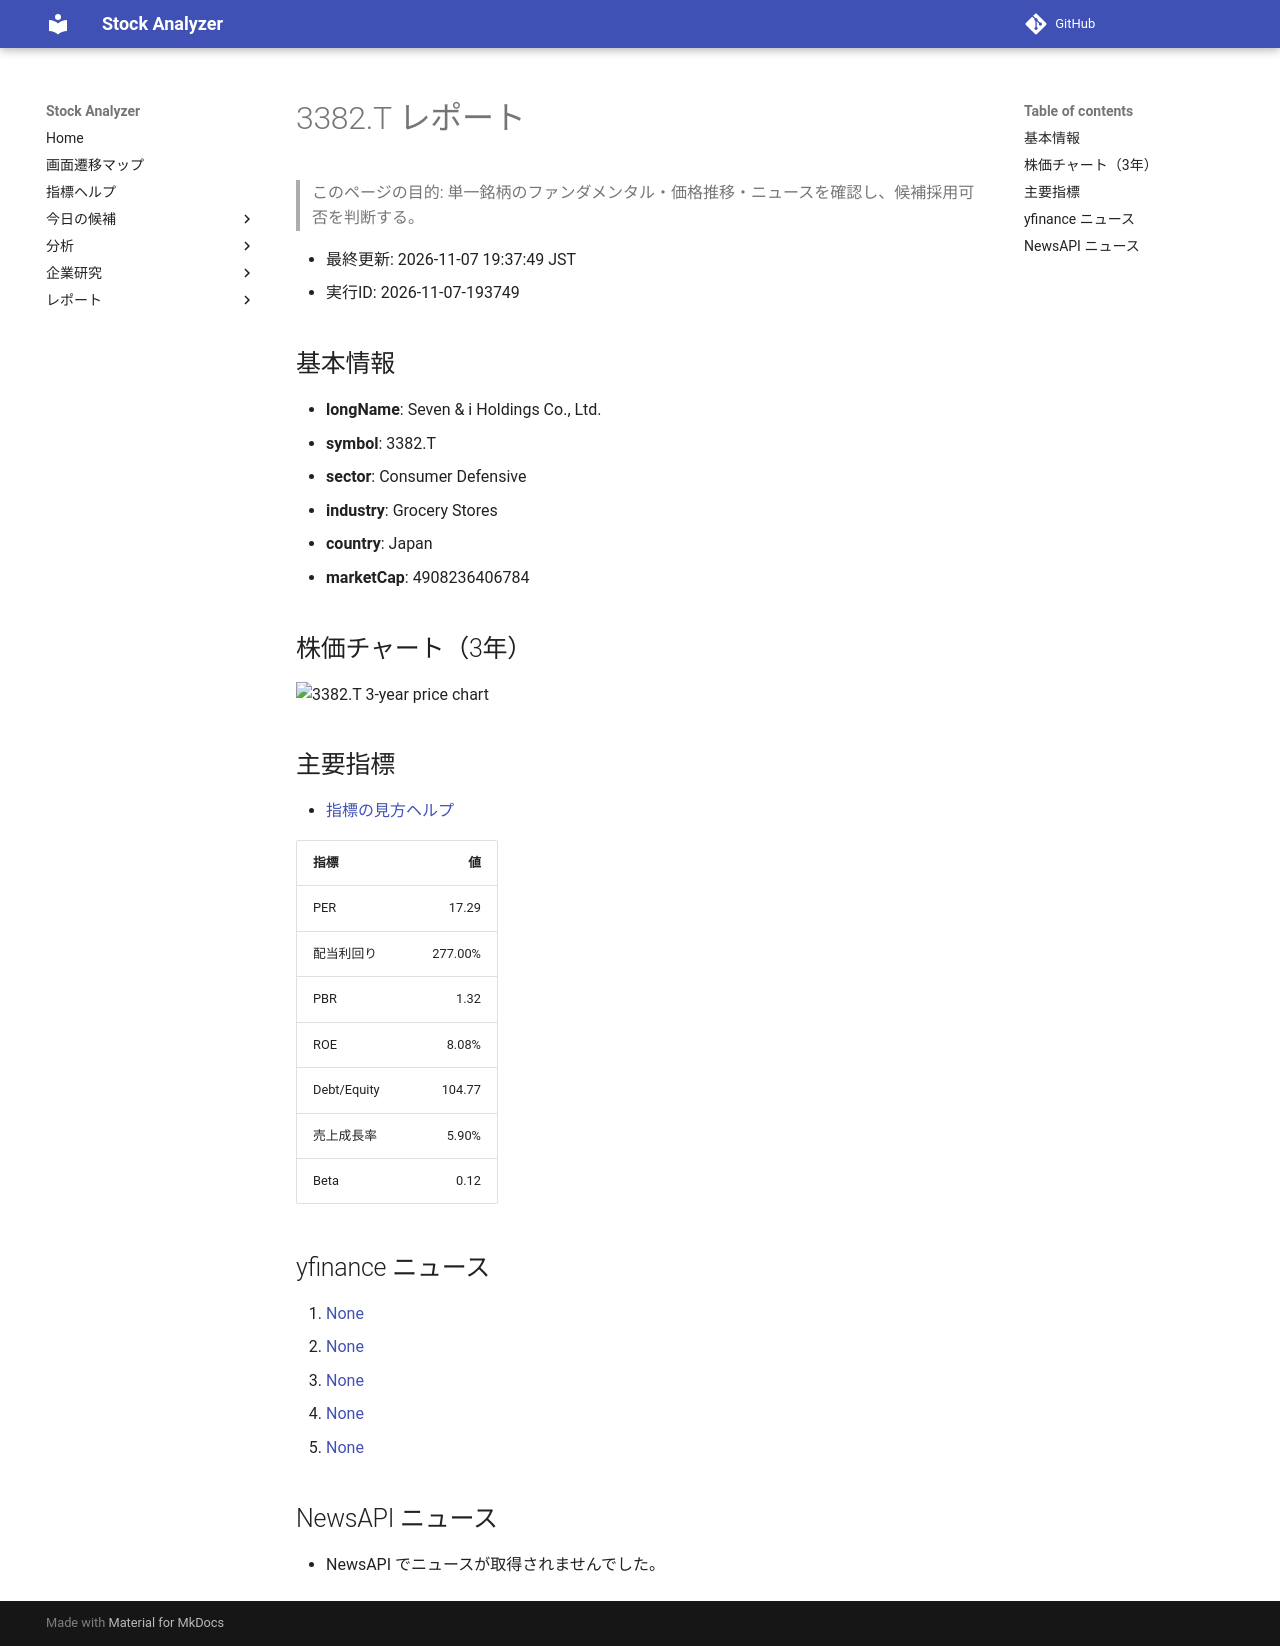

repository: Yumi-note/Making-APP · page: stocks/2026-11-07/193749/3382_T/index.html · generator: mkdocs

# 3382.T レポート

> このページの目的: 単一銘柄のファンダメンタル・価格推移・ニュースを確認し、候補採用可否を判断する。

- 最終更新: 2026-11-07 19:37:49 JST
- 実行ID: 2026-11-07-193749

## 基本情報

- **longName**: Seven & i Holdings Co., Ltd.
- **symbol**: 3382.T
- **sector**: Consumer Defensive
- **industry**: Grocery Stores
- **country**: Japan
- **marketCap**: 4908236406784

## 株価チャート（3年）

![3382.T 3-year price chart](3382_T_3y.png)

## 主要指標

- [指標の見方ヘルプ](../../../../indicators.md)

| 指標 | 値 |
|---|---:|
| PER | 17.29 |
| 配当利回り | 277.00% |
| PBR | 1.32 |
| ROE | 8.08% |
| Debt/Equity | 104.77 |
| 売上成長率 | 5.90% |
| Beta | 0.12 |

## yfinance ニュース

1. [None](None)
2. [None](None)
3. [None](None)
4. [None](None)
5. [None](None)

## NewsAPI ニュース

- NewsAPI でニュースが取得されませんでした。
